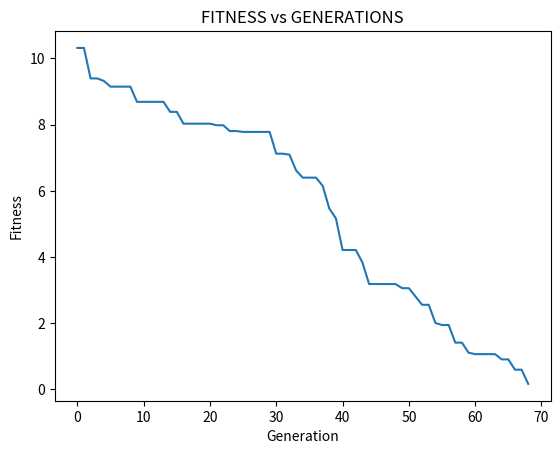
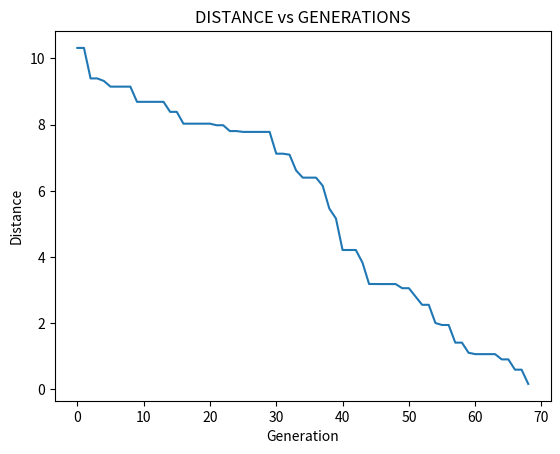
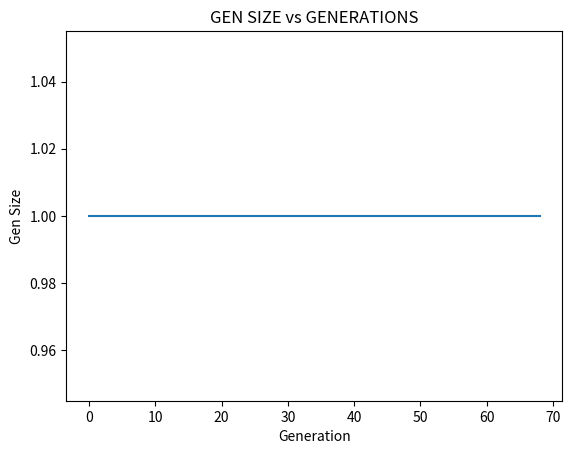

The script that saved these images, in order:
"""
Created on Tue Nov 30 16:58:58 2021

@author: angie
"""
import copy
import functools
import math
import statistics
import sys
# import statistics as stat
from scipy.stats import multivariate_normal  # multivariate normal distribution
from statistics import NormalDist  # Normal distribution

import pandas as pd
# importing operator for operator functions
import operator

import numpy as np
import random
from scipy.spatial import distance
from matplotlib import pyplot as plt


def exist(genotype):
    # print('Genotypes length : ' + str(len(genotype)))
    # check_dim(genotype)
    if len(genotype) == 0:
        sys.exit("Genotype does't exist anymore")
    else:
        # print('Length genotype is ' + str(len(genotype)) + 'in exist(genotype) function')
        return True


def sum_genes(genotype):
    # print('Initializing sum_genes')
    # print('Genotype sum ' + str(genotype))
    if len(genotype) >= 1:
        phenotype = np.add.reduce(genotype)
        # print(type(phenotype))
        # print('suma de genes : ' + str(phenotype))
    elif len(genotype) == 0:
        sys.exit("organism doesn't exist anymore")
    else:
        # print('Genotype 0 = ' + str(genotype))
        phenotype = genotype
    # print('Ending sum_genes')
    return phenotype

    # ----Declaration of events


def duplication(genotype, i):
    while exist(genotype):
        # print(genotype[i])
        genotype = list(genotype)
        genotype.append(genotype[i])
        # print('After duplication' + str(genotype))
        break
    return genotype


def deletion(genotype, i):
    while exist(genotype):
        # print(genotype[i])
        genotype = list(genotype)
        genotype.pop(i)
        # print('After deletion' + str(genotype))
        break
    return genotype


def fitness_function(phenotype):
    """pdf of the multivari-ate normal distribution."""
    #fitness_value = np.mean(multivariate_normal.pdf(phenotype))
    fitness_value = np.linalg.norm(phenotype)
    return fitness_value


def duplication_loop(genotype, num_repeticiones):
    i = 1
    if num_repeticiones > 0:
        print("Iniciando gen duplication")
        while i <= num_repeticiones:
            if len(genotype) == 1:
                genotype = duplication(genotype, 0)
            else:
                pos = random.randint(0, len(genotype) - 1)
                # print('Position to duplicate ' + str(pos))
                genotype = duplication(genotype, pos)
                # print('Genotype after duplication : ' + str(genotype))
            i = i + 1
        #print('Genotype after duplication : ' + str(genotype))
    else:
        print('No gens will be duplicated')
        #print('Genotype ' + str(genotype))
    return genotype


def deletion_loop(genotype, num_repeticiones):
    i = 1
    # check_dim(genotype)
    if num_repeticiones > 0:
        print("Iniciando gen deletion")
        while i <= num_repeticiones:
            pos = random.randint(0, len(genotype) - 1)
            # print('Position to delete ' + str(pos))
            genotype = deletion(genotype, pos)
            # print('Genotype after deletion : ' + str(genotype))
            i = i + 1
        #print('Genotype after deletion : ' + str(genotype))
    else:
        print('No gens will be deleted')
        #print('Genotype ' + str(genotype))
    return genotype


def graph_fitnessVSgenerations(fitness_values, generations):
    # Compute the x and y coordinates
    plt.title("FITNESS vs GENERATIONS")
    # Plot the points using matplotlib
    plt.plot(generations, fitness_values)
    plt.xlabel('Generation')
    plt.ylabel('Fitness')
    plt.show()


def graph_distanceVSgenerations(distance_values, generations):
    # Compute the x and y coordinates
    plt.title("DISTANCE vs GENERATIONS")
    # Plot the points using matplotlib
    plt.plot(generations, distance_values)
    plt.xlabel('Generation')
    plt.ylabel('Distance')
    plt.show()


def graph_numGensVSgenerations(gen_size, generations):
    # Compute the x and y coordinates
    plt.title("GEN SIZE vs GENERATIONS")
    # Plot the points using matplotlib
    plt.plot(generations, gen_size)
    plt.xlabel('Generation')
    plt.ylabel('Gen Size')
    plt.show()


def graph_distanceVSoptimum(distance_values, optimum):
    # Compute the x and y coordinates
    plt.title("DISTANCE vs OPTIMUM")
    # Plot the points using matplotlib
    plt.plot(optimum, distance_values)
    plt.xlabel('Optimum')
    plt.ylabel('Distance')
    plt.show()


def graph_numMutVSgenerations(number_mutations, generations):
    # Compute the x and y coordinates
    plt.title("NUMBER OF ACUMULATED MUTATIONS vs GENERATIONS")
    # Plot the points using matplotlib
    plt.plot(generations, number_mutations)
    plt.xlabel('Generation')
    plt.ylabel('Acumulated mutations')
    plt.show()


def print_graphs(generations, fitness_values, distance_values, gen_size):  # , number_mutations):
    graph_fitnessVSgenerations(fitness_values, generations)
    graph_distanceVSgenerations(distance_values, generations)
    graph_numGensVSgenerations(gen_size, generations)
    # graph_numMutVSgenerations(number_mutations, generations)


def print_FGMgraphs(generations, fitness_values, distance_values):  # , number_mutations):
    graph_fitnessVSgenerations(fitness_values, generations)
    graph_distanceVSgenerations(distance_values, generations)
    # graph_numMutVSgenerations(number_mutations, generations)


def add_to_elements(fitness_values, fitness_value, distance_values,
                    distance_value, generations, gen_size, gen_len, i):  # , number_mutations #, nm):
    generations.append(i)
    fitness_values.append(fitness_value)
    distance_values.append(distance_value)
    gen_size.append(gen_len)
    # number_mutations.append(nm)
    print('Generations: ' + str(generations))
    print('Gen size vector : ' + str(gen_size))


def add_to_elements_mutation(fitness_values, fitness_value, distance_values, distance_value, generations, i): #,number_mutations, nm):
    generations.append(i)
    fitness_values.append(fitness_value)
    distance_values.append(distance_value)
    #number_mutations.append(nm)
    print('Generations: ' + str(generations))


def is_favorable(son_genotype, father_genotype, organism):
    son_distance = Organism.distance_optimum(organism, son_genotype)
    father_distance = Organism.distance_optimum(organism, father_genotype)
    if son_distance < father_distance:
        return True
    else:
        # create new father
        new_father = Organism.create_father(organism)
        return new_father


class Organism:
    def __init__(self, fgm_mode, gen_mode, initial_point, n_dim, mutation_rate, gen_duplication_rate, gen_deletion_rate,
                 n_generations, epsilon):
        self.fgm_mode = fgm_mode  # Determinate if we're using FGM or the model proposed
        self.gen_mode = gen_mode  # Determinate if we continue the evaluation until the optimum is reached or if we
        # continue until the number of generations is met
        self.initial_point = initial_point  # initial point where the model will part
        self.n_dim = n_dim  # number of dimensions of the phenotype
        self.mutation_rate = mutation_rate  # keep to minimum
        self.gen_duplication_rate = gen_duplication_rate  # keep to minimum
        self.gen_deletion_rate = gen_deletion_rate  # keep to minimum
        self.n_generations = n_generations  # number of generations to be evaluated
        self.epsilon = epsilon  # maximum range of distance to the optimum

    # ----------------------------------FUNCTION DECLARATION-----------------------------------------#

    # ----Creation of static vectors

    def get_optimum(self):  # optimum will always be at 0
        optimum = [0.0] * self.n_dim
        # print('Optimum vector : ' + str(optimum))
        return optimum

    def initial_genotype(self):
        genotype = NormalDist(0.0, 0.5).samples(self.n_dim)
        # print(len(genotype))
        return genotype

    def get_mutation_vector(self, deviation):
        mutation_vector = NormalDist(0.0, deviation).samples(self.n_dim)
        # print('Mutation vector: ' + str(mutation_vector))
        return mutation_vector

    def mutation(self, genotype, deviation):  # , nm):
        if exist(genotype):
            print("Iniciando mutacion")
            i = 0
            while i <= len(genotype) - 1:
                if self.fgm_mode:
                    genotype = np.subtract(genotype, self.get_mutation_vector(deviation))
                else:
                    genotype[i] = np.subtract(genotype[i], self.get_mutation_vector(deviation))
                i += 1
            # nm += 1
            #print('Mutated genotype: ' + str(genotype))
        else:
            print('Cannot do mutation')
        return genotype  # , nm

    def event_provability(self, genotype):
        number_events = np.random.binomial(len(genotype)+1, 0.5)
        # print('number events = ' + str(number_events))
        number_duplications = math.ceil(number_events * self.gen_duplication_rate)
        # print('num dup: ' + str(number_duplications))
        number_deletions = math.ceil(number_events * self.gen_deletion_rate)
        # print('Num delet ' + str(number_deletions))
        return number_duplications, number_deletions

    def distance_optimum(self, phenotype):
        distance_optimum = distance.euclidean(self.get_optimum(), phenotype)
        # print('Distance = ' + str(distance_optimum))
        return distance_optimum

    def reproduction(self, x_genotype):  # , nm):
        # check_dim(genotype)
        genotype = x_genotype
        if self.fgm_mode:
            while exist(genotype):
                genotype = self.mutation(genotype, self.mutation_rate)  # , nm)
                break
        elif not self.fgm_mode:
            if exist(genotype):
                # number_events = self.event_provability(genotype)
                # [n_dup, n_del] = self.event_selection(number_events)
                # rate = self.gen_duplication_rate
                [n_dup, n_del] = self.event_provability(genotype)
                # print(n_dup)
                genotype = duplication_loop(genotype, n_dup)
                #print('------')
                genotype = deletion_loop(genotype, n_del)
                #print('------')
                # print(len(genotype))
                genotype = self.mutation(genotype, self.mutation_rate)  # , nm)
                #print('------')
                # print(len(genotype))
            else:
                sys.exit("Organism doesn't exist")
        return genotype  # , nm

    def selection(self, son_genotype, father_genotype):
        """
        si la evaluación del fitness hijo es menor a la del fitness padre, hacer seleccion
        """
        [fitness_son, son_distance, size_son] = self.evaluate(son_genotype)
        [fitness_father, father_distance, size_father] = self.evaluate(father_genotype)
        #print('Son genotype: ' + str(son_genotype))
        # print('Son fitness : ' + str(fitness_son))
        # print('Son distance to optimum ' + str(son_distance))
        #print('Son size: ' + str(size_son))
        #print('Father genotype: ' + str(father_genotype))
        # print('Father fitness : ' + str(fitness_father))
        #print('Father distance to optimum ' + str(father_distance))
        #print('Son distance to optimum ' + str(son_distance))
        #print('Father size: ' + str(size_father))
        # if fitness_son < fitness_father:
        if son_distance <= father_distance:
            # print("Son's phenotype " + str(son_genotype))
            return son_genotype, fitness_son, son_distance, size_son
        else:
            # print("Father's phenotype" + str(father_phenotype))
            return father_genotype, fitness_father, father_distance, size_father

    def selection_FGM(self, son_phenotype, father_phenotype):
        """
        si la evaluación del fitness hijo es menor a la del fitness padre, hacer seleccion
        """
        fitness_son, son_distance = self.evaluate_FGM(son_phenotype)
        fitness_father, father_distance = self.evaluate_FGM(father_phenotype)
        #print('Son genotype: ' + str(son_phenotype))
        # print('Son fitness : ' + str(fitness_son))
        # print('Son distance to optimum ' + str(son_distance))
        #print('Father genotype: ' + str(father_phenotype))
        # print('Father fitness : ' + str(fitness_father))
        #print('Father distance to optimum ' + str(father_distance))
        #print('Son distance to optimum ' + str(son_distance))
        # if fitness_son < fitness_father:
        if son_distance <= father_distance:
            # print("Son's phenotype " + str(son_genotype))
            return son_phenotype, fitness_son, son_distance
        else:
            # print("Father's phenotype" + str(father_phenotype))
            return father_phenotype, fitness_father, father_distance

    def create_phenotype(self, initial_point, genotype):
        # phenotype = np.add.reduce( genotype)
        if self.fgm_mode:
            phenotype = np.subtract(initial_point, genotype)
        else:
            phenotype = np.subtract(initial_point, sum_genes(genotype))
        return phenotype

    def create_father(self):
        if self.fgm_mode:
            father_genotype = self.initial_genotype()
        else:
            father_genotype = [self.initial_genotype()]
        return father_genotype

    def get_father_data(self, initial_point):
        father_genotype = self.create_father()
        father_phenotype = self.create_phenotype(initial_point, father_genotype)
        return father_genotype, father_phenotype

    def evaluate(self, genotype):
        # print('Entering evaluate function')
        # print('Genotype to evaluate : ' + str(genotype))
        fitness_value = fitness_function(self.create_phenotype(self.initial_point, genotype))
        distance_value = self.distance_optimum(self.create_phenotype(self.initial_point, genotype))
        size_value = len(genotype)
        return fitness_value, distance_value, size_value

    def evaluate_FGM(self, phenotype):
        # print('Entering evaluate function')
        # print('Genotype to evaluate : ' + str(genotype))
        fitness_value = fitness_function(phenotype)
        distance_value = self.distance_optimum(phenotype)
        return fitness_value, distance_value

    def initial_evaluation(self, initial_point):
        fitness_value = fitness_function(initial_point)
        distance_value = self.distance_optimum(initial_point)
        return fitness_value, distance_value

    def model_FGM(self, father_phenotype):  # , number_mutations ,nm
        # son_phenotype, nm = self.mutation(father_phenotype, self.mutation_rate, nm)
        son_phenotype = self.mutation(father_phenotype, self.mutation_rate)
        #print('Son ' + str(son_phenotype))
        # print('Number_mut = ' + str(number_mutations))
        selected_phenotype, fitness_value, distance_value = self.selection_FGM(son_phenotype,
                                                                                              father_phenotype)
        #print('Selected phenotype : ' + str(selected_phenotype))
        #print('Fitness of selected phenotype : ' + str(fitness_value))
        #print('Distance to optimum : ' + str(distance_value))

        return selected_phenotype, fitness_value, distance_value  # , number_mutations

    def model(self, father_genotype):  # , nm):
        # son_genotype, nm = self.reproduction(father_genotype, nm)
        son_genotype = self.reproduction(copy.deepcopy(father_genotype))
        selected_genotype, fitness_selected, distance_selected, size_selected = self.selection(son_genotype,
                                                                                               father_genotype)
        selected_phenotype = self.create_phenotype(self.initial_point, selected_genotype)

        # print('Number_ mutations' + str(nm))
        # print('Son genotype ' + str(son_genotype))
        print('Best suited genotype is : ' + str(selected_genotype))
        print('Best suited phenotype is : ' + str(selected_phenotype))
        print('Distancia del óptimo: ' + str(distance_selected))
        # print('Point in the graph : ' + str(initial_point))
        return selected_genotype, fitness_selected, distance_selected, size_selected

    # ----Declaration of the algo
    def run(self):
        initial_point = self.initial_point
        [initial_fitness_value, initial_distance_value] = self.initial_evaluation(initial_point)
        print('Starting point: ' + str(initial_point))
        print('Fitness initial point: ' + str(initial_fitness_value))
        print('Distance to optimum from initial point: ' + str(initial_distance_value))

        [father_genotype, father_phenotype] = self.get_father_data(initial_point)
        [fitness_value, distance_value, size_value] = self.evaluate(father_genotype)

        print('Father genotype : ' + str(father_genotype))
        print('Father phenotype : ' + str(father_phenotype))
        print('Father fitness : ' + str(fitness_value))
        print('Distance to the optimum = ' + str(distance_value))
        i = 0
        nm = 1
        number_mutations = [nm]
        print('num_mut = ' + str(number_mutations))
        generations = [i]
        fitness_values = [fitness_value]
        distance_values = [distance_value]
        gen_size = [size_value]

        if self.fgm_mode:
            # Inicia FGM
            print('FGM selected')
            while father_phenotype.all():
                print('Exist fath_gen')
                if self.gen_mode:
                    # Initialize FGM for determined number of generations
                    for i in range(self.n_generations):
                        print('########################################')
                        print('Generacion: ', i)
                        selected_phenotype, fitness_selected, distance_selected = self.model_FGM(father_phenotype)
                        father_phenotype = selected_phenotype
                        #print('Father: ' + str(father_genotype))
                        fitness_value = fitness_selected
                        distance_value = distance_selected
                        i += 1
                        add_to_elements_mutation(fitness_values, fitness_value, distance_values, distance_value,
                                                 generations, i)  # , number_mutations, nm)
                    break
                else:
                    # Initialize FGM until optimum is reached
                    while self.epsilon <= distance_value:
                        print('########################################')
                        print('Generacion: ', i)
                        selected_phenotype, fitness_selected, distance_selected = self.model_FGM(father_phenotype)
                        father_phenotype = selected_phenotype
                        #print('Father: ' + str(father_genotype))
                        fitness_value = fitness_selected
                        distance_value = distance_selected
                        i += 1
                        add_to_elements_mutation(fitness_values, fitness_value, distance_values, distance_value,
                                                 generations, i)  # , number_mutations, nm)
                    break

            print_FGMgraphs(generations, fitness_values, distance_values)  # , number_mutations)
        else:
            # Inicia modelo propuesto
            while exist(father_genotype):
                if self.gen_mode:
                    # Initialize model for determined number of generations
                    for i in range(self.n_generations):
                        print('########################################')
                        print('Generacion: ', i)
                        selected_genotype, fitness_selected, distance_selected, size_selected = self.model(
                            father_genotype)
                        father_genotype = selected_genotype
                        #print('Father: ' + str(father_genotype))
                        fitness_value = fitness_selected
                        distance_value = distance_selected
                        gen_len = size_selected
                        i += 1
                        add_to_elements(fitness_values, fitness_value, distance_values, distance_value, generations,
                                        gen_size, gen_len, i)  # , number_mutations #, nm)
                    break

                else:
                    # Initialize model until optimum is reached
                    while self.epsilon <= distance_value:
                        print('########################################')
                        print('Generacion: ', i)
                        selected_genotype, fitness_selected, distance_selected, size_selected = self.model(
                            father_genotype)  # , nm)
                        father_genotype = selected_genotype
                        #print('Father: ' + str(father_genotype))
                        fitness_value = fitness_selected
                        distance_value = distance_selected
                        gen_len = size_selected
                        i += 1
                        add_to_elements(fitness_values, fitness_value, distance_values, distance_value, generations,
                                        gen_size, gen_len, i)  # , number_mutations #, nm)
                    break

            # df1 = pd.DataFrame()
            print_graphs(generations, fitness_values, distance_values, gen_size)  # , number_mutations)


def main():
    model = Organism(
        fgm_mode=False,  # True = FG model, False = proposed model
        gen_mode=False,  # True = number of generations , False = until optimum is reached
        initial_point=[10.0],  # Initial point
        n_dim=1,
        mutation_rate=0.5,  # keep rates minimum
        gen_duplication_rate=0.5,
        gen_deletion_rate=0.5,
        n_generations=10,
        epsilon=0.5
    )

    model.run()


if __name__ == '__main__':
    main()
